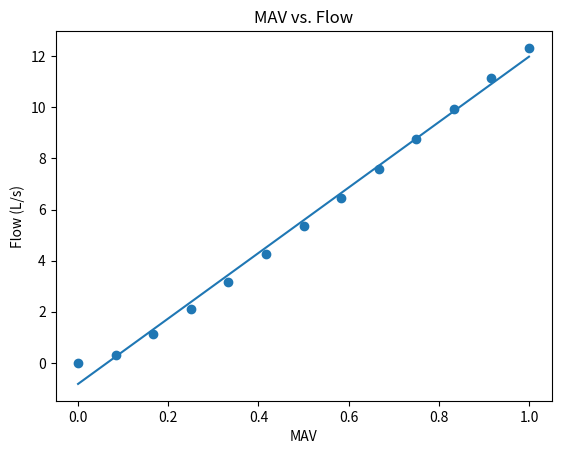
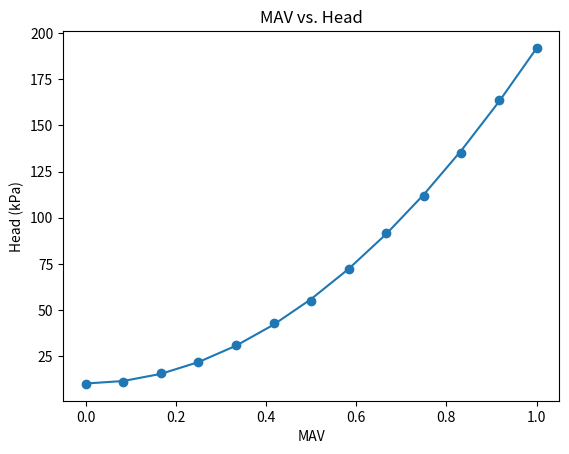
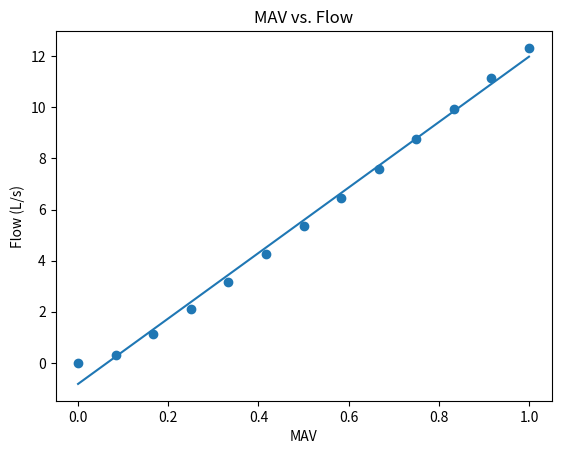
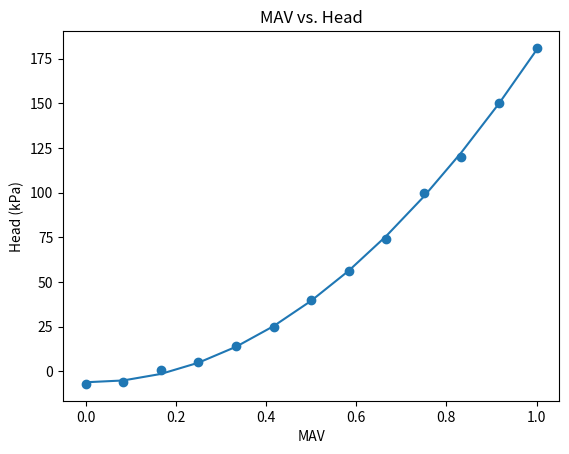

Generate these figures, in order, with matplotlib:
#!/usr/bin/env python
# coding: utf-8

# In[ ]:


#data taken from https://plots.axiomexergy.com/dashboard/db/nc-wmec?refresh=5s&orgId=1&from=1536112456609&to=1536115155109


# In[2]:



import numpy as np
import matplotlib.pyplot as plt


# In[7]:


order = 1


MAV =          [0, .083, .167, .250, .333,  .417,  .500,  .583,  .667,  .750, .833, .917, 1 ]

vFlow_L_s =    [0,0.32,1.12,2.10,3.18,4.27,5.35,6.44,7.58,8.77,9.93,11.15,12.33]
step = 5/60



ref = []
for i in range(0,len(vFlow_L_s)):
    ref.append(i*step)
    
coeffs = np.polyfit(ref, vFlow_L_s,order)




vFlow_LoBF = []
for i in range(0,len(ref)):
    value = 0
    for j in range(0,len(coeffs)):
        value += coeffs[-j-1]*ref[i]**j

        
    vFlow_LoBF.append(value)
plt.figure()
print(coeffs)    
print("polynomial order:",order)
plt.title("MAV vs. Flow")
plt.xlabel("MAV")
plt.ylabel("Flow (L/s)")
plt.plot(ref,vFlow_LoBF)
plt.scatter(ref, vFlow_L_s)
plt.show()

print(len(ref))


# In[8]:


#Head Calculation

order = 2

Head = [284 - 274 , 285-274, 290 - 274, 296 - 274, 304-273, 314-271, 326-271, 342-270, 362-270, 382-270, 403-268, 429-265,455-263 ]

step = 5/60



ref = []
for i in range(0,len(Head)):
    ref.append(i*step)
    
coeffs = np.polyfit(ref, Head,order)




Head_LoBF = []
for i in range(0,len(ref)):
    value = 0
    for j in range(0,len(coeffs)):
        value += coeffs[-j-1]*ref[i]**j

        
    Head_LoBF.append(value)
plt.figure()
# print(ref)
print(coeffs)    
print("polynomial order:",order)
plt.title("MAV vs. Head")
plt.xlabel("MAV")
plt.ylabel("Head (kPa)")
plt.plot(ref,Head_LoBF)
plt.scatter(ref, Head)
plt.show()


print(Head)


# In[11]:


order = 1


vFlow_L_s = [0,0.32,1.12,2.10,3.18,4.27,5.35,6.44,7.58,8.77,9.93,11.15,12.33]
step = 5/60



ref = []
for i in range(0,len(vFlow_L_s)):
    ref.append(i*step)
    
coeffs = np.polyfit(ref, vFlow_L_s,order)




vFlow_LoBF = []
for i in range(0,len(ref)):
    value = 0
    for j in range(0,len(coeffs)):
        value += coeffs[-j-1]*ref[i]**j

        
    vFlow_LoBF.append(value)
plt.figure()
print(coeffs)    
print("polynomial order:",order)
plt.title("MAV vs. Flow")
plt.xlabel("MAV")
plt.ylabel("Flow (L/s)")
plt.plot(ref,vFlow_LoBF)
plt.scatter(ref, vFlow_L_s)
plt.show()

print(len(ref))


# In[13]:


#Head Calculation

order = 2

MAV =          [0,  .083, .167, .250, .333, .417, .500, .583, .667, .750, .833, 0.92, 1 ]

HTF_Pump_out =  [288, 289, 295,  300,  309,  320,  333,  350,  368,  393,  414,  444, 474]

HTF_Pump_in = [295, 295, 294,  295,  295,  295,  293,  294,  294,  293,  294,  294, 293 ]



Head = np.subtract(HTF_Pump_out, HTF_Pump_in)


#Head_old = [0, 269-277, 289.13 - 269.03, 305.82 - 270.1, 328-268, 355-267, 384-268, 419-268, 458-269, 509-264]

step = 5/60
print(Head)

#print(Head_old)

ref = []
for i in range(0,len(Head)):
    ref.append(i*step)
    
coeffs = np.polyfit(ref,Head,order)

coeffs_MAV = np.polyfit(MAV, Head, order)

Head_LoBF = []
for i in range(0,len(ref)):
    value = 0
    for j in range(0,len(coeffs)):
        value += coeffs[-j-1]*ref[i]**j

        
    Head_LoBF.append(value)
plt.figure()
# print(ref)
print(coeffs)  
print(coeffs_MAV)
print("polynomial order:",order)
plt.title("MAV vs. Head")
plt.xlabel("MAV")
plt.ylabel("Head (kPa)")
plt.plot(ref,Head_LoBF)
plt.scatter(ref, Head)
plt.show()


# In[ ]:




